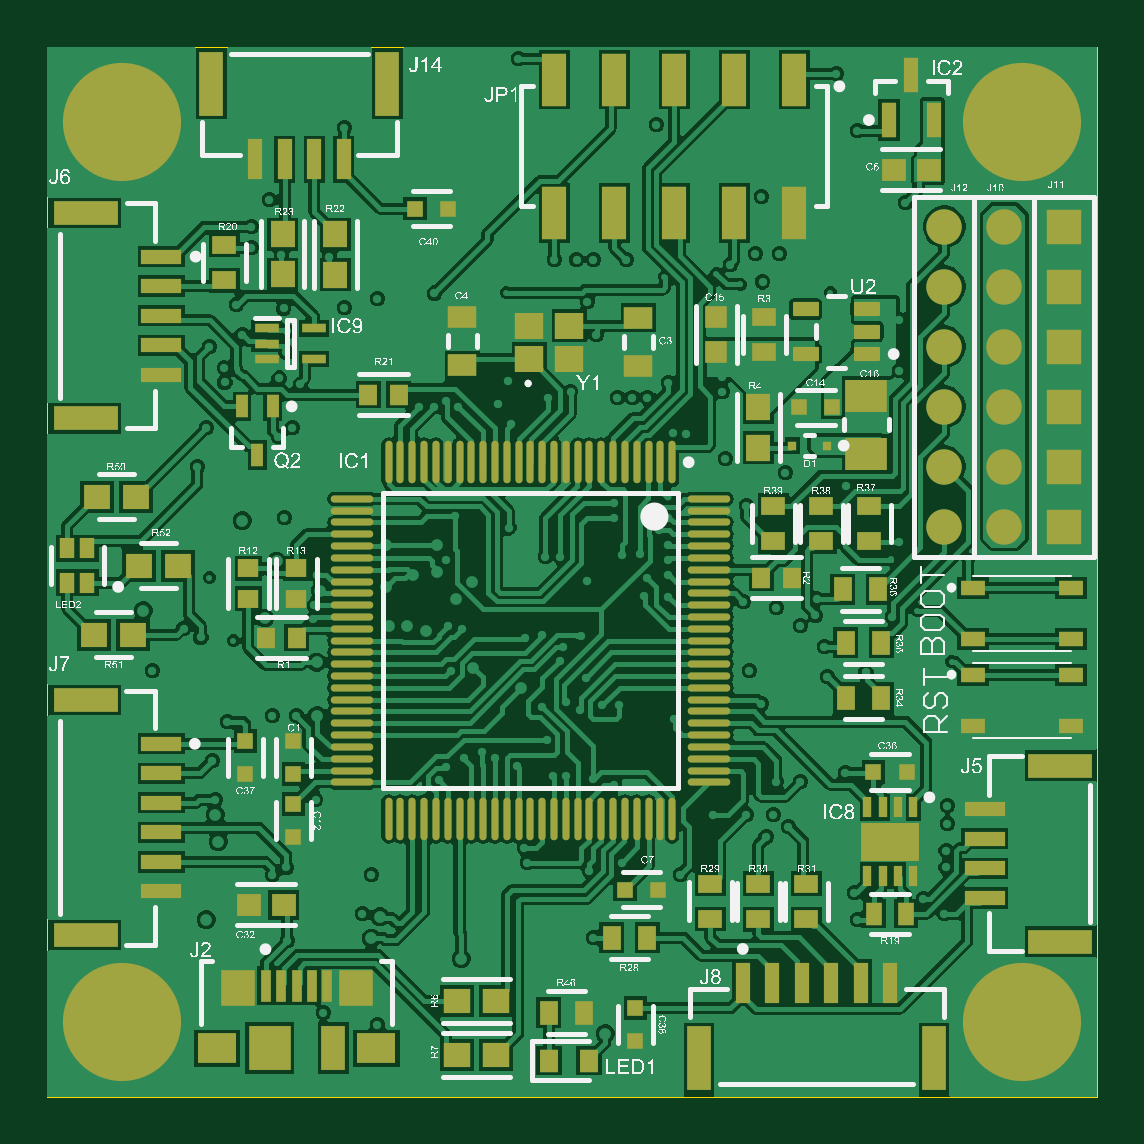
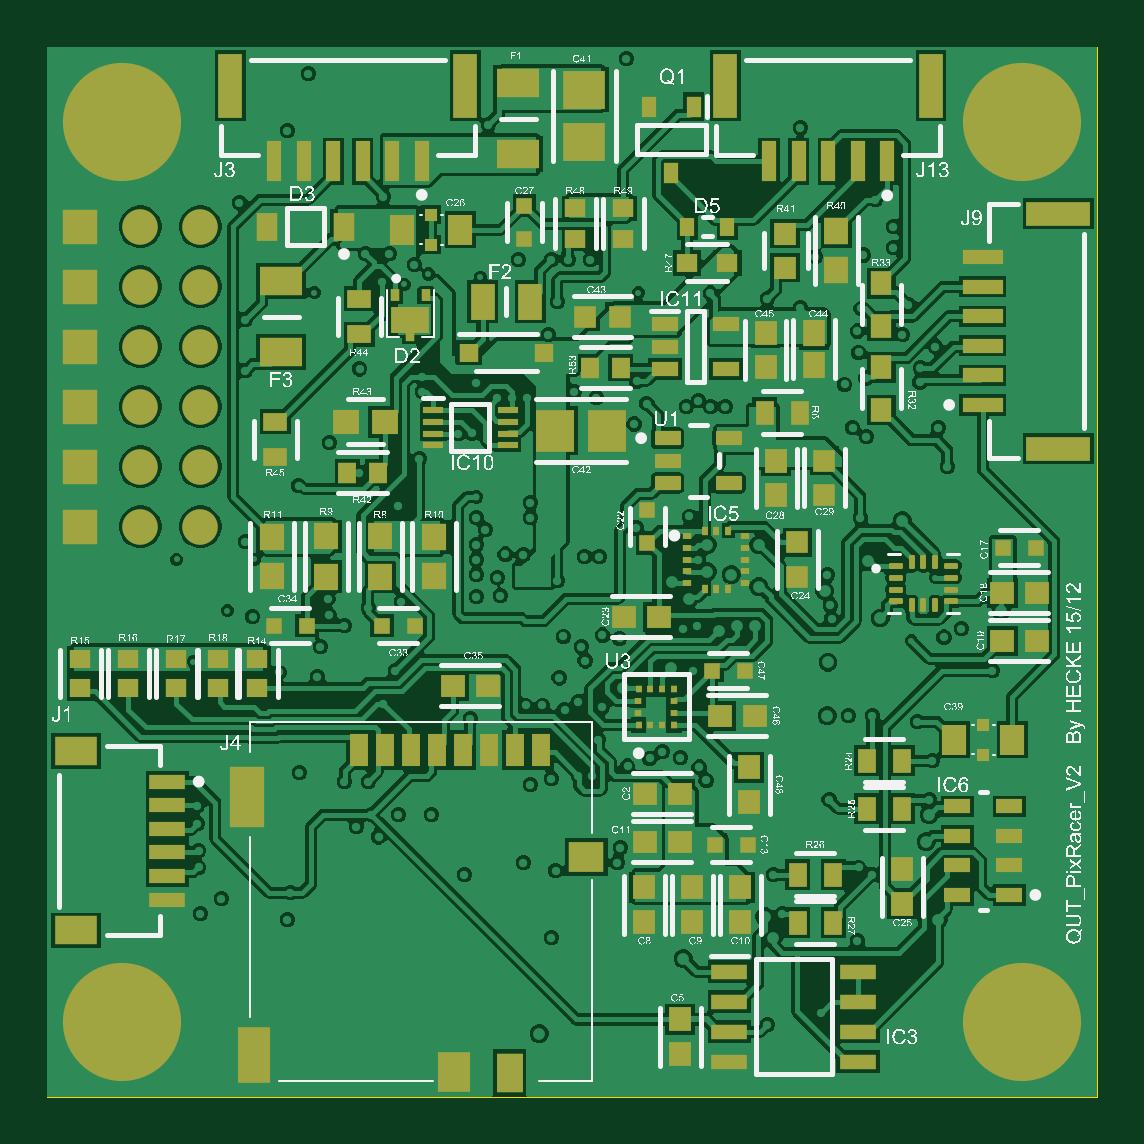
Circuit board: 10 layer files. Board 44.4 x 44.4 mm.
- bottom_copper: pixracer_pcb_layout_v2.GBL (112670 bytes)
- bottom_silk: pixracer_pcb_layout_v2.GBO (652541 bytes)
- paste: pixracer_pcb_layout_v2.GBP (8530 bytes)
- bottom_mask: pixracer_pcb_layout_v2.GBS (9058 bytes)
- outline: pixracer_pcb_layout_v2.GKO (287 bytes)
- outline: pixracer_pcb_layout_v2.GM1 (394 bytes)
- top_copper: pixracer_pcb_layout_v2.GTL (102528 bytes)
- top_silk: pixracer_pcb_layout_v2.GTO (497867 bytes)
- paste: pixracer_pcb_layout_v2.GTP (7679 bytes)
- top_mask: pixracer_pcb_layout_v2.GTS (8202 bytes)

=== bottom_copper: pixracer_pcb_layout_v2.GBL (112670 bytes, source omitted) ===
=== bottom_silk: pixracer_pcb_layout_v2.GBO (652541 bytes, source omitted) ===
=== paste: pixracer_pcb_layout_v2.GBP (8530 bytes, source omitted) ===
=== bottom_mask: pixracer_pcb_layout_v2.GBS (9058 bytes, source omitted) ===
=== outline: pixracer_pcb_layout_v2.GKO ===
G04*
G04 #@! TF.GenerationSoftware,Altium Limited,Altium Designer,23.8.1 (32)*
G04*
G04 Layer_Color=16711935*
%FSLAX25Y25*%
%MOIN*%
G70*
G04*
G04 #@! TF.SameCoordinates,B5059604-2DC0-44BE-8EC4-76C519F24F96*
G04*
G04*
G04 #@! TF.FilePolarity,Positive*
G04*
G01*
G75*
M02*

=== outline: pixracer_pcb_layout_v2.GM1 ===
G04*
G04 #@! TF.GenerationSoftware,Altium Limited,Altium Designer,23.8.1 (32)*
G04*
G04 Layer_Color=16711935*
%FSLAX25Y25*%
%MOIN*%
G70*
G04*
G04 #@! TF.SameCoordinates,B5059604-2DC0-44BE-8EC4-76C519F24F96*
G04*
G04*
G04 #@! TF.FilePolarity,Positive*
G04*
G01*
G75*
%ADD106C,0.00001*%
D106*
X0Y0D02*
Y175000D01*
X175000D01*
Y0D02*
Y175000D01*
X0Y0D02*
X175000D01*
M02*

=== top_copper: pixracer_pcb_layout_v2.GTL (102528 bytes, source omitted) ===
=== top_silk: pixracer_pcb_layout_v2.GTO (497867 bytes, source omitted) ===
=== paste: pixracer_pcb_layout_v2.GTP (7679 bytes, source omitted) ===
=== top_mask: pixracer_pcb_layout_v2.GTS (8202 bytes, source omitted) ===
